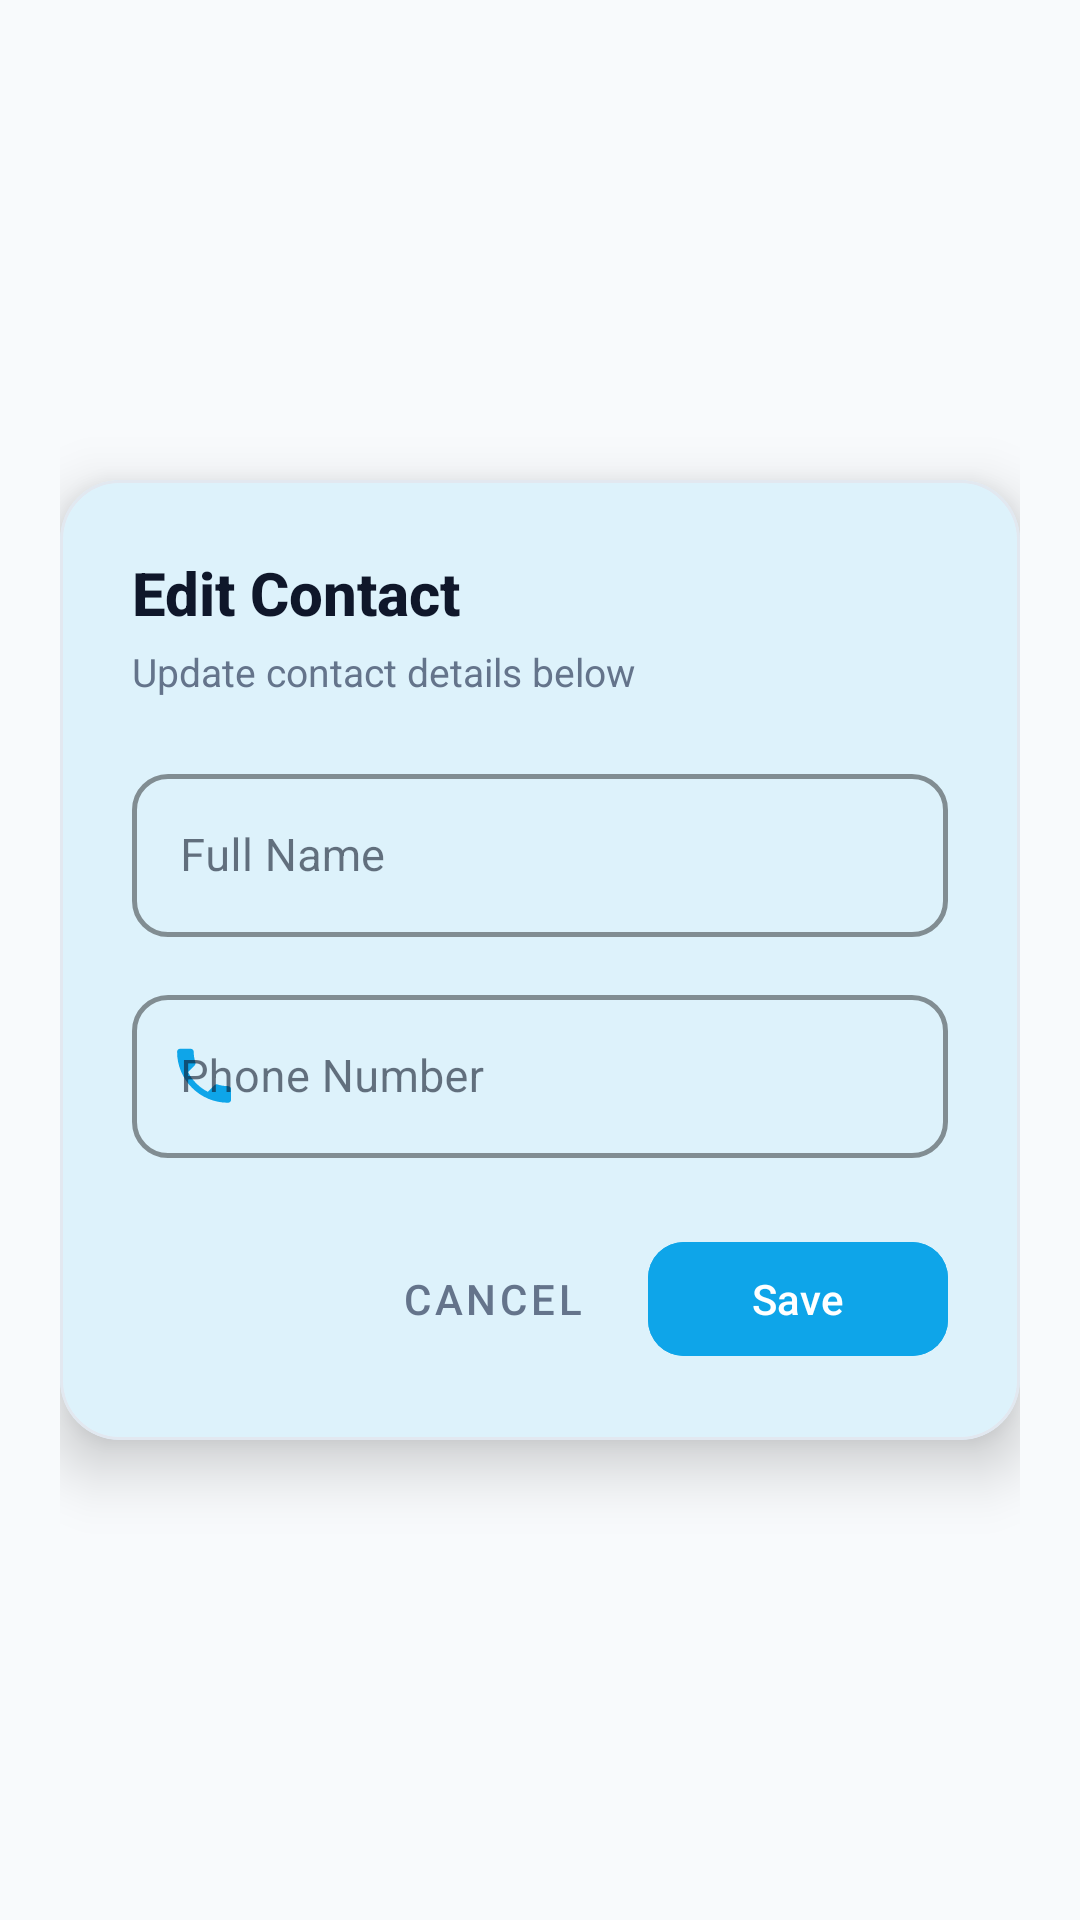

This screen was rendered from an Android layout file. Write that file and the resources it references.
<!-- AndroidManifest.xml: application theme Theme.RealConnect -->
<!-- res/layout/dialog_contact_form.xml -->
<?xml version="1.0" encoding="utf-8"?>
<FrameLayout xmlns:android="http://schemas.android.com/apk/res/android"
    xmlns:app="http://schemas.android.com/apk/res-auto"
    android:layout_width="match_parent"
    android:layout_height="wrap_content"
    android:background="@android:color/transparent"
    android:padding="20dp">

    <com.google.android.material.card.MaterialCardView
        android:layout_width="match_parent"
        android:layout_height="wrap_content"
        android:layout_gravity="center"
        app:cardBackgroundColor="#FFFFFF"
        app:cardCornerRadius="20dp"
        app:cardElevation="12dp"
        app:strokeColor="#E2E8F0"
        app:strokeWidth="1dp">

        <LinearLayout
            android:layout_width="match_parent"
            android:layout_height="wrap_content"
            android:orientation="vertical"
            android:padding="24dp">

            
            <TextView
                android:id="@+id/text_form_title"
                android:layout_width="wrap_content"
                android:layout_height="wrap_content"
                android:fontFamily="sans-serif-medium"
                android:text="Edit Contact"
                android:textColor="#0F172A"
                android:textSize="20sp"
                android:textStyle="bold" />

            <TextView
                android:id="@+id/text_form_subtitle"
                android:layout_width="wrap_content"
                android:layout_height="wrap_content"
                android:layout_marginTop="4dp"
                android:layout_marginBottom="20dp"
                android:text="Update contact details below"
                android:textColor="#64748B"
                android:textSize="13sp" />

            
            <com.google.android.material.textfield.TextInputLayout
                android:id="@+id/input_layout_name"
                style="@style/Widget.MaterialComponents.TextInputLayout.OutlinedBox"
                android:layout_width="match_parent"
                android:layout_height="wrap_content"
                android:layout_marginBottom="14dp"
                android:hint="Full Name"
                app:boxCornerRadiusBottomEnd="12dp"
                app:boxCornerRadiusBottomStart="12dp"
                app:boxCornerRadiusTopEnd="12dp"
                app:boxCornerRadiusTopStart="12dp"
                app:boxStrokeColor="@color/colorPrimary"
                app:boxStrokeWidth="1.5dp"
                app:boxStrokeWidthFocused="2dp"
                app:hintTextColor="@color/colorPrimary"
                app:startIconDrawable="@drawable/ic_profile"
                app:startIconTint="@color/colorPrimary">

                <com.google.android.material.textfield.TextInputEditText
                    android:id="@+id/edit_form_name"
                    android:layout_width="match_parent"
                    android:layout_height="wrap_content"
                    android:inputType="textPersonName|textCapWords"
                    android:textColor="#0F172A"
                    android:textSize="15sp" />
            </com.google.android.material.textfield.TextInputLayout>

            
            <com.google.android.material.textfield.TextInputLayout
                android:id="@+id/input_layout_phone"
                style="@style/Widget.MaterialComponents.TextInputLayout.OutlinedBox"
                android:layout_width="match_parent"
                android:layout_height="wrap_content"
                android:layout_marginBottom="24dp"
                android:hint="Phone Number"
                app:boxCornerRadiusBottomEnd="12dp"
                app:boxCornerRadiusBottomStart="12dp"
                app:boxCornerRadiusTopEnd="12dp"
                app:boxCornerRadiusTopStart="12dp"
                app:boxStrokeColor="@color/colorPrimary"
                app:boxStrokeWidth="1.5dp"
                app:boxStrokeWidthFocused="2dp"
                app:hintTextColor="@color/colorPrimary"
                app:startIconDrawable="@drawable/ic_call"
                app:startIconTint="@color/colorPrimary">

                <com.google.android.material.textfield.TextInputEditText
                    android:id="@+id/edit_form_phone"
                    android:layout_width="match_parent"
                    android:layout_height="wrap_content"
                    android:inputType="phone"
                    android:textColor="#0F172A"
                    android:textSize="15sp" />
            </com.google.android.material.textfield.TextInputLayout>

            
            <LinearLayout
                android:layout_width="match_parent"
                android:layout_height="wrap_content"
                android:gravity="end"
                android:orientation="horizontal">

                <com.google.android.material.button.MaterialButton
                    android:id="@+id/btn_form_cancel"
                    style="@style/Widget.MaterialComponents.Button.TextButton"
                    android:layout_width="wrap_content"
                    android:layout_height="46dp"
                    android:layout_marginEnd="8dp"
                    android:fontFamily="sans-serif-medium"
                    android:text="Cancel"
                    android:textColor="#64748B"
                    android:textSize="14sp"
                    app:cornerRadius="12dp" />

                <com.google.android.material.button.MaterialButton
                    android:id="@+id/btn_form_submit"
                    android:layout_width="wrap_content"
                    android:layout_height="46dp"
                    android:backgroundTint="@color/colorPrimary"
                    android:fontFamily="sans-serif-medium"
                    android:minWidth="100dp"
                    android:text="Save"
                    android:textColor="@android:color/white"
                    android:textSize="14sp"
                    app:cornerRadius="12dp" />
            </LinearLayout>

        </LinearLayout>
    </com.google.android.material.card.MaterialCardView>

</FrameLayout>
<!-- resources referenced by this layout -->
<resources>
  <color name="colorPrimary">#0EA5E9</color>
  <!-- drawable ic_call (drawable) -->
  <vector xmlns:android="http://schemas.android.com/apk/res/android"
      android:width="24dp"
      android:height="24dp"
      android:viewportWidth="24"
      android:viewportHeight="24"
      android:tint="?attr/colorControlNormal">
    <path
        android:fillColor="@android:color/white"
        android:pathData="M20.01,15.38c-1.23,0 -2.42,-0.2 -3.53,-0.56a0.977,0.977 0,0 0,-1.01 0.24l-2.2,2.2c-2.83,-1.44 -5.15,-3.75 -6.59,-6.59l2.2,-2.21a0.96,0.96 0,0 0,0.25 -1.01c-0.36,-1.11 -0.55,-2.3 -0.55,-3.53 0,-0.55 -0.45,-1 -1,-1H4.03c-0.55,0 -1,0.45 -1,1 0,9.39 7.61,17 17,17 0.55,0 1,-0.45 1,-1v-3.52c0,-0.55 -0.45,-1 -1,-1z"/>
  </vector>
  <style name="Theme.RealConnect" parent="Base.Theme.RealConnect" />
  <style name="Base.Theme.RealConnect" parent="Theme.Material3.DayNight.NoActionBar">
          
          <item name="colorPrimary">@color/colorPrimary</item>
          <item name="colorPrimaryVariant">@color/colorPrimaryDark</item>
          <item name="colorOnPrimary">@color/white</item>
          
          <item name="colorSecondary">@color/colorAccent</item>
          <item name="colorOnSecondary">@color/black</item>
  
          
          <item name="android:statusBarColor">@color/background</item>
          <item name="android:windowLightStatusBar">true</item>
  
          
          <item name="android:windowBackground">@color/background</item>
          <item name="colorSurface">@color/surface</item>
          <item name="colorOnSurface">@color/onSurface</item>
      </style>
  <color name="colorPrimaryDark">#0284C7</color>
  <color name="white">#FFFFFF</color>
  <color name="colorAccent">#38BDF8</color>
  <color name="black">#000000</color>
  <color name="background">#F8FAFC</color>
  <color name="surface">#FFFFFF</color>
  <color name="onSurface">#0F172A</color>
</resources>
